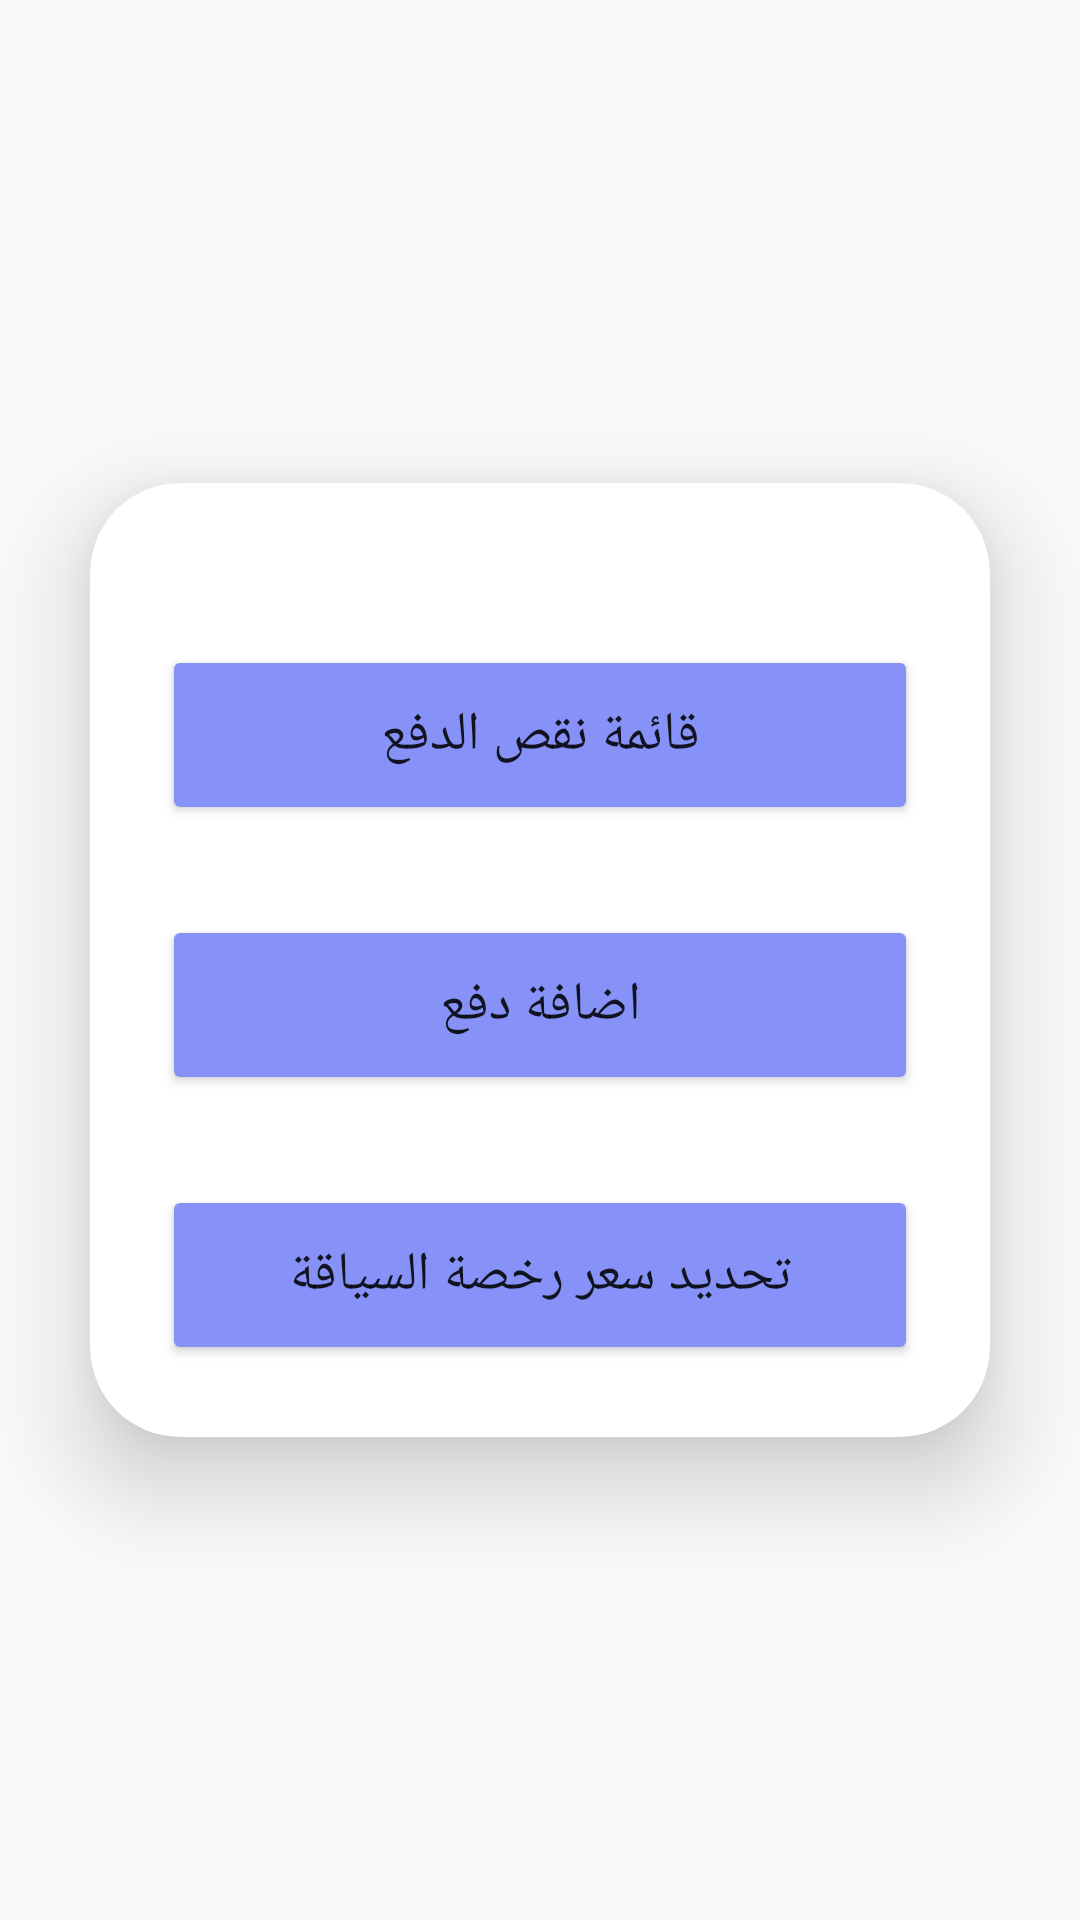

Produce the Android XML layout that renders to this screen, including the resource entries it uses.
<!-- AndroidManifest.xml: application theme AppTheme -->
<!-- res/layout/activity_main_paiement.xml -->
<?xml version="1.0" encoding="utf-8"?>
<androidx.constraintlayout.widget.ConstraintLayout xmlns:android="http://schemas.android.com/apk/res/android"
    xmlns:app="http://schemas.android.com/apk/res-auto"
    xmlns:tools="http://schemas.android.com/tools"
    android:layout_width="match_parent"
    android:layout_height="match_parent"
    tools:context=".MainPaiementActivity">


    <LinearLayout
        android:layout_width="match_parent"
        android:layout_height="match_parent"
        android:orientation="vertical"
        android:gravity="center"

        >

        <androidx.cardview.widget.CardView
            android:layout_width="match_parent"
            android:layout_height="wrap_content"
            android:layout_margin="30dp"
            app:cardCornerRadius="30dp"
            app:cardElevation="20dp"
            android:background="@drawable/custom_edittext">

            <LinearLayout
                android:layout_width="match_parent"
                android:layout_height="wrap_content"
                android:orientation="vertical"
                android:layout_gravity="center_horizontal"
                android:padding="24dp"
                >

                <Button
                    android:id="@+id/manqueBtn"
                    android:layout_width="match_parent"
                    android:layout_height="60dp"
                    android:layout_marginTop="30dp"
                    android:backgroundTint="@color/purple"
                    android:text="قائمة نقص الدفع"
                    android:textSize="18sp"
                    app:cornerRadius="20dp" />


                <Button
                    android:id="@+id/ajoutBtn"
                    android:layout_width="match_parent"
                    android:layout_height="60dp"
                    android:layout_marginTop="30dp"
                    android:backgroundTint="@color/purple"
                    android:text="اضافة دفع"
                    android:textSize="18sp"
                    app:cornerRadius="20dp" />

                <Button
                    android:id="@+id/fixBtn"
                    android:layout_width="match_parent"
                    android:layout_height="60dp"
                    android:layout_marginTop="30dp"
                    android:backgroundTint="@color/purple"
                    android:text="تحديد سعر رخصة السياقة"
                    android:textSize="18sp"
                    app:cornerRadius="20dp" />




            </LinearLayout>

        </androidx.cardview.widget.CardView>

    </LinearLayout>

</androidx.constraintlayout.widget.ConstraintLayout>
<!-- resources referenced by this layout -->
<resources>
  <color name="purple">#8692f7</color>
  <style name="AppTheme" parent="Theme.AppCompat.Light.NoActionBar">
          <item name="colorPrimary">@color/purple_200</item>
          <item name="colorPrimaryDark">@color/purple_500</item>
          <item name="colorAccent">@color/purple_700</item>
          <item name="android:windowContentOverlay">@null</item>
          <item name="windowActionBar">false</item>
          <item name="windowNoTitle">true</item>
          <item name="drawerArrowStyle">@style/MaterialDrawer.DrawerArrowStyle</item>
  </style>
  <color name="purple_200">#FFBB86FC</color>
  <color name="purple_500">#FF6200EE</color>
  <color name="purple_700">#FF3700B3</color>
  <style name="MaterialDrawer.DrawerArrowStyle" parent="Widget.AppCompat.DrawerArrowToggle">
      <item name="spinBars">false</item>
      <item name="color">@android:color/white</item>
  </style>
</resources>
